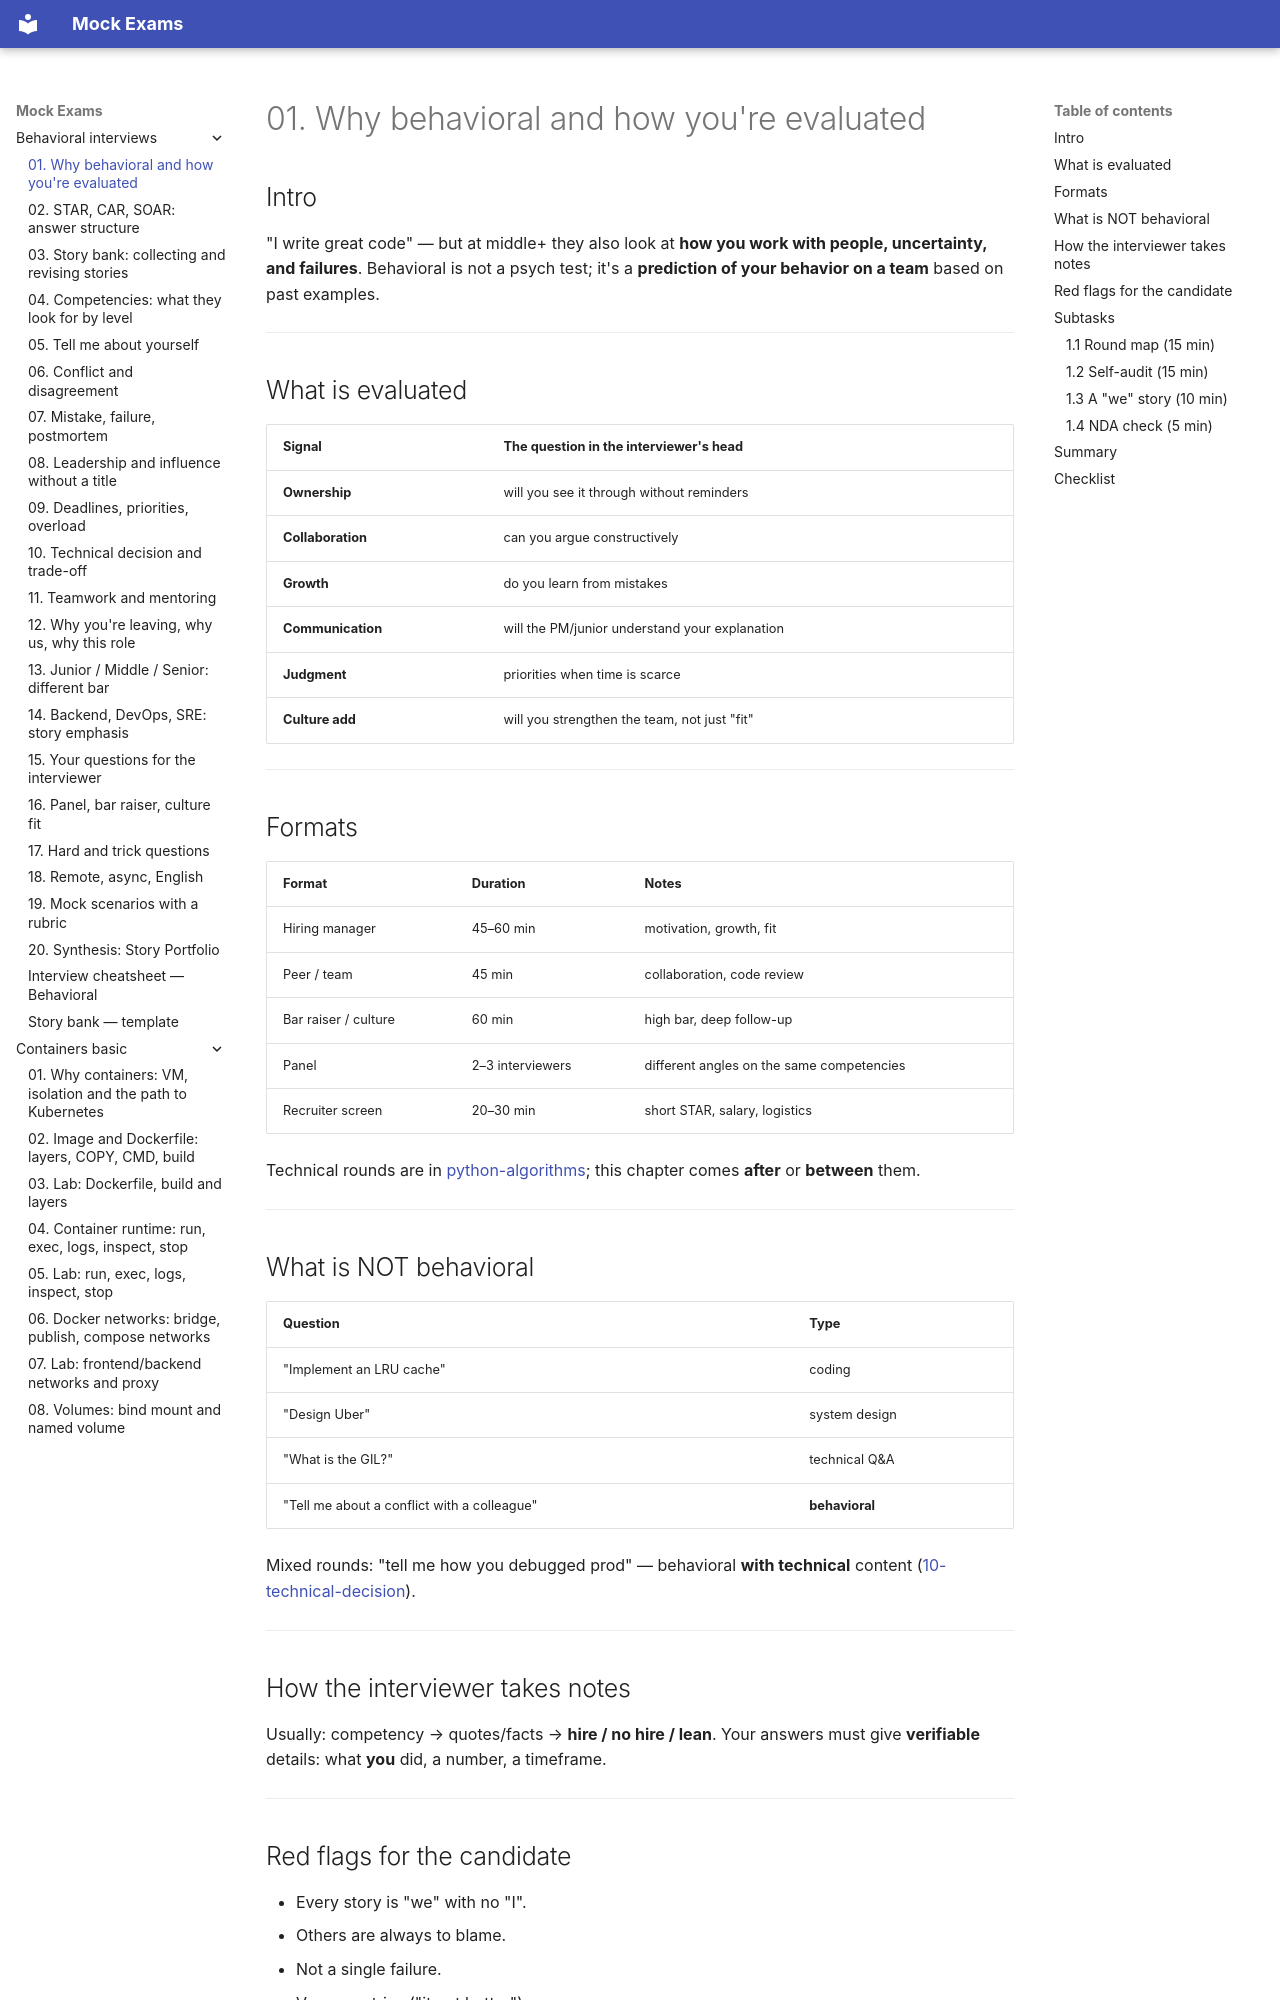

repository: FedorArbuzov/mock-exams · page: behavioral-interviews/01-landscape/index.html · generator: mkdocs

# 01. Why behavioral and how you're evaluated

## Intro

"I write great code" — but at middle+ they also look at **how you work with people, uncertainty, and failures**. Behavioral is not a psych test; it's a **prediction of your behavior on a team** based on past examples.

---

## What is evaluated

| Signal | The question in the interviewer's head |
|--------|----------------------------|
| **Ownership** | will you see it through without reminders |
| **Collaboration** | can you argue constructively |
| **Growth** | do you learn from mistakes |
| **Communication** | will the PM/junior understand your explanation |
| **Judgment** | priorities when time is scarce |
| **Culture add** | will you strengthen the team, not just "fit" |

---

## Formats

| Format | Duration | Notes |
|--------|--------------|-------------|
| Hiring manager | 45–60 min | motivation, growth, fit |
| Peer / team | 45 min | collaboration, code review |
| Bar raiser / culture | 60 min | high bar, deep follow-up |
| Panel | 2–3 interviewers | different angles on the same competencies |
| Recruiter screen | 20–30 min | short STAR, salary, logistics |

Technical rounds are in [python-algorithms](../python-algorithms/README.md); this chapter comes **after** or **between** them.

---

## What is NOT behavioral

| Question | Type |
|--------|-----|
| "Implement an LRU cache" | coding |
| "Design Uber" | system design |
| "What is the GIL?" | technical Q&A |
| "Tell me about a conflict with a colleague" | **behavioral** |

Mixed rounds: "tell me how you debugged prod" — behavioral **with technical** content ([10-technical-decision](10-technical-decision.md)).

---

## How the interviewer takes notes

Usually: competency → quotes/facts → **hire / no hire / lean**. Your answers must give **verifiable** details: what **you** did, a number, a timeframe.

---
